Image classification data set "cropped_images" (vic-ene/vinbigdata on GitHub). Class labels (14): aortic enlargement, atelectasis, calcification, cardiomegaly, consolidation, ILD, infiltration, lung opacity, nodule or mass, other lesion, pleural effusion, pleural thickening, pneumothorax, pulmonary fibrosis.

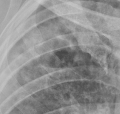
Label: infiltration

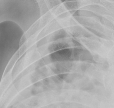
Label: pleural thickening

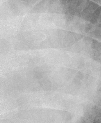
Label: consolidation

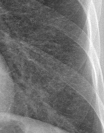
Label: ILD

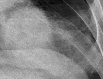
Label: nodule or mass

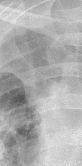
Label: atelectasis
